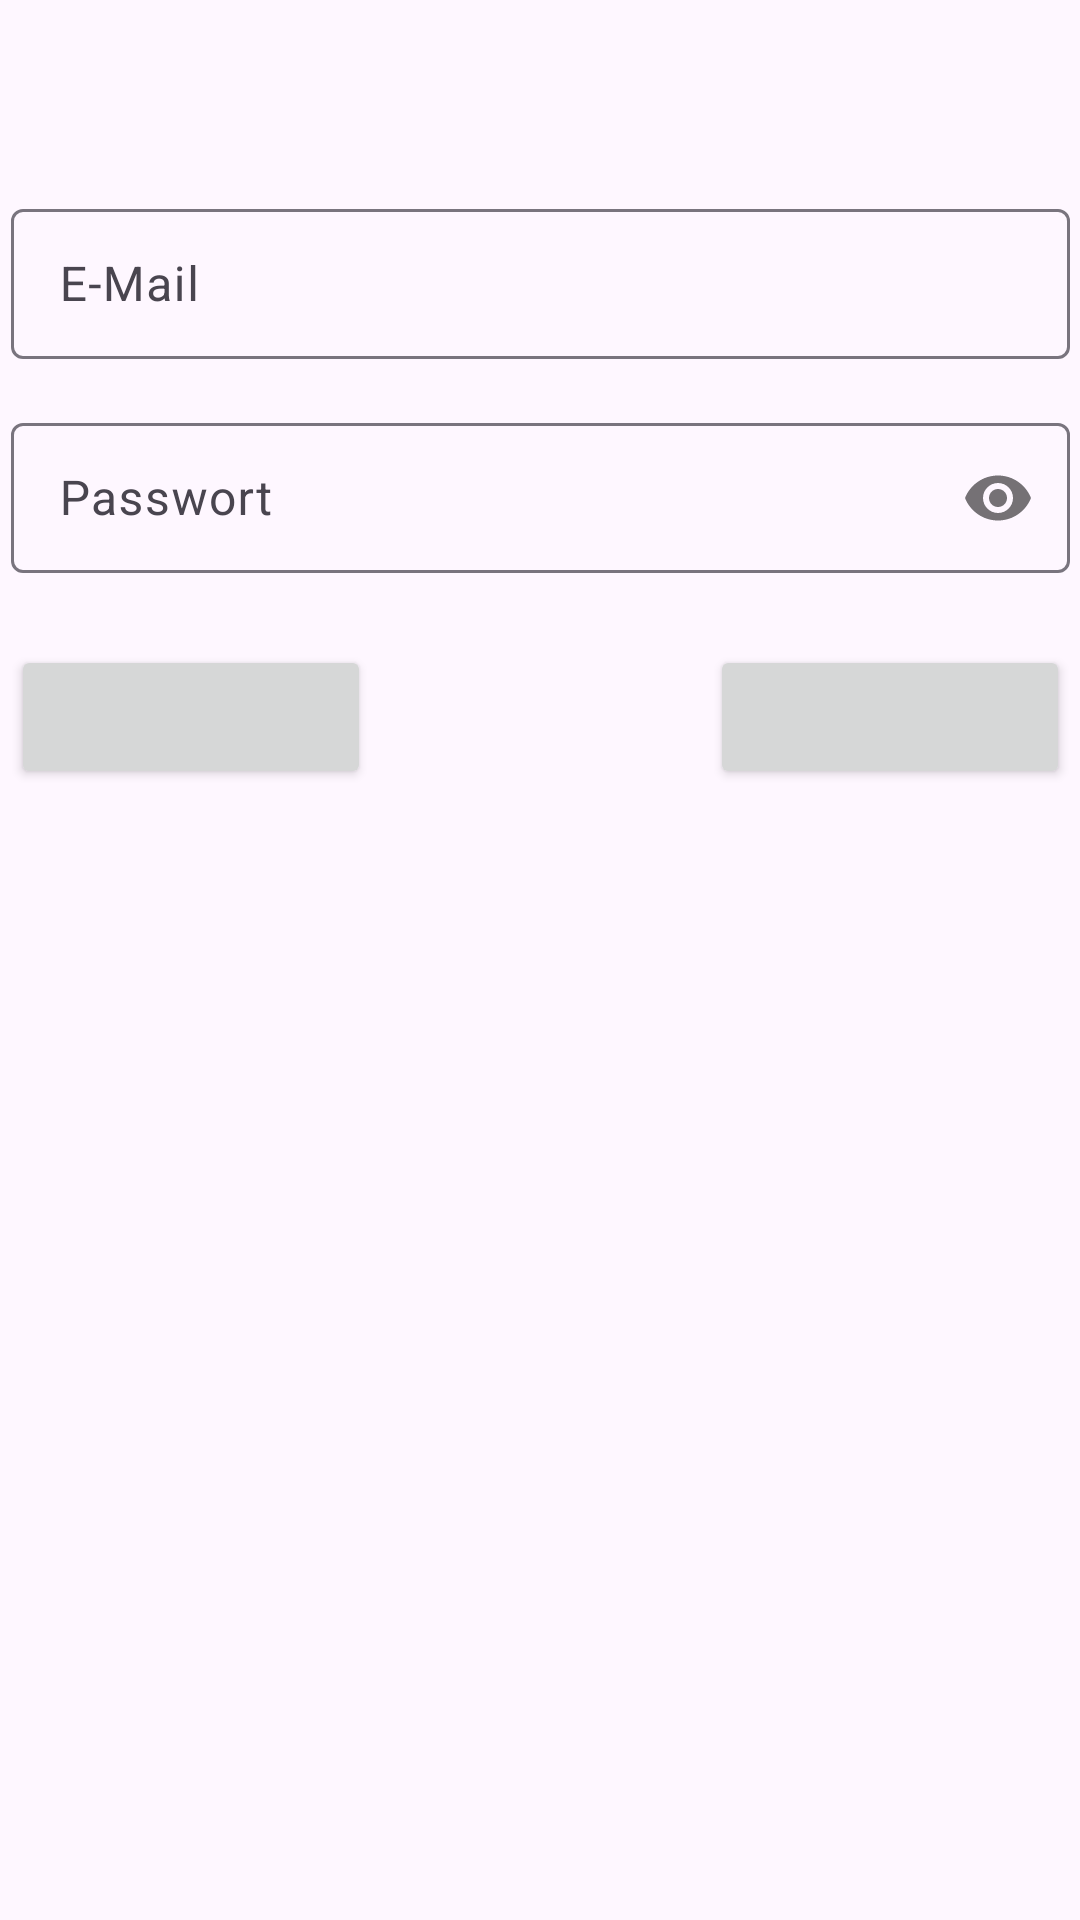

This screen was rendered from an Android layout file. Write that file and the resources it references.
<!-- AndroidManifest.xml: application theme Theme.FestivalApp -->
<!-- res/layout/activity_login.xml -->
<?xml version="1.0" encoding="utf-8"?>
<androidx.constraintlayout.widget.ConstraintLayout xmlns:android="http://schemas.android.com/apk/res/android"
    xmlns:app="http://schemas.android.com/apk/res-auto"
    xmlns:tools="http://schemas.android.com/tools"
    android:layout_width="match_parent"
    android:layout_height="match_parent"
    tools:context=".LoginActivity">

    <TextView
        android:id="@+id/tVLoginTitle"
        android:layout_width="wrap_content"
        android:layout_height="wrap_content"
        android:layout_alignParentStart="true"
        android:layout_alignParentEnd="true"
        android:layout_marginTop="16dp"
        android:textSize="24sp"
        android:textStyle="bold"
        app:layout_constraintEnd_toEndOf="parent"
        app:layout_constraintStart_toStartOf="parent"
        app:layout_constraintTop_toTopOf="parent" />

    <com.google.android.material.textfield.TextInputLayout
        android:id="@+id/tilLoginMail"
        android:layout_width="353dp"
        android:layout_height="wrap_content"
        android:layout_marginTop="16dp"
        app:layout_constraintEnd_toEndOf="parent"
        app:layout_constraintStart_toStartOf="parent"
        app:layout_constraintTop_toBottomOf="@+id/tVLoginTitle"
        app:passwordToggleEnabled="false">

        <EditText
            android:id="@+id/edLoginMail"
            android:layout_width="match_parent"
            android:layout_height="50dp"
            android:autofillHints=""
            android:hint="E-Mail"
            android:inputType="text"
            tools:ignore="HardcodedText,DuplicateSpeakableTextCheck,TextContrastCheck" />

    </com.google.android.material.textfield.TextInputLayout>

    <com.google.android.material.textfield.TextInputLayout
        android:id="@+id/tilLoginPw"
        android:layout_width="353dp"
        android:layout_height="wrap_content"
        android:layout_marginTop="16dp"
        app:layout_constraintEnd_toEndOf="parent"
        app:layout_constraintStart_toStartOf="parent"
        app:layout_constraintTop_toBottomOf="@+id/tilLoginMail"
        app:passwordToggleEnabled="true">

        <EditText
            android:id="@+id/etLoginPassword"
            android:layout_width="match_parent"
            android:layout_height="50dp"
            android:autofillHints=""
            android:hint="Passwort"
            android:inputType="textPassword"
            tools:ignore="HardcodedText,DuplicateSpeakableTextCheck,TextContrastCheck" />

    </com.google.android.material.textfield.TextInputLayout>

    <Button
        android:id="@+id/btnLoginOk"
        android:layout_width="120dp"
        android:layout_height="wrap_content"
        android:layout_marginTop="24dp"
        app:layout_constraintStart_toStartOf="@+id/tilLoginPw"
        app:layout_constraintTop_toBottomOf="@+id/tilLoginPw"
        tools:ignore="SpeakableTextPresentCheck" />

    <Button
        android:id="@+id/btnLoginFalse"
        android:layout_width="120dp"
        android:layout_height="wrap_content"
        android:layout_marginTop="24dp"
        android:autofillHints=""
        app:layout_constraintEnd_toEndOf="@+id/tilLoginPw"
        app:layout_constraintTop_toBottomOf="@+id/tilLoginPw"
        tools:ignore="SpeakableTextPresentCheck" />

    <TextView
        android:id="@+id/tvLoginReg"
        android:layout_width="wrap_content"
        android:layout_height="wrap_content"
        android:layout_marginTop="32dp"
        app:layout_constraintEnd_toStartOf="@+id/btnLoginFalse"
        app:layout_constraintStart_toEndOf="@+id/btnLoginOk"
        app:layout_constraintTop_toBottomOf="@+id/tilLoginPw" />

</androidx.constraintlayout.widget.ConstraintLayout>
<!-- resources referenced by this layout -->
<resources>
  <style name="Theme.FestivalApp" parent="Base.Theme.FestivalApp" />
  <style name="Base.Theme.FestivalApp" parent="Theme.Material3.DayNight.NoActionBar">
          
          
      </style>
</resources>
